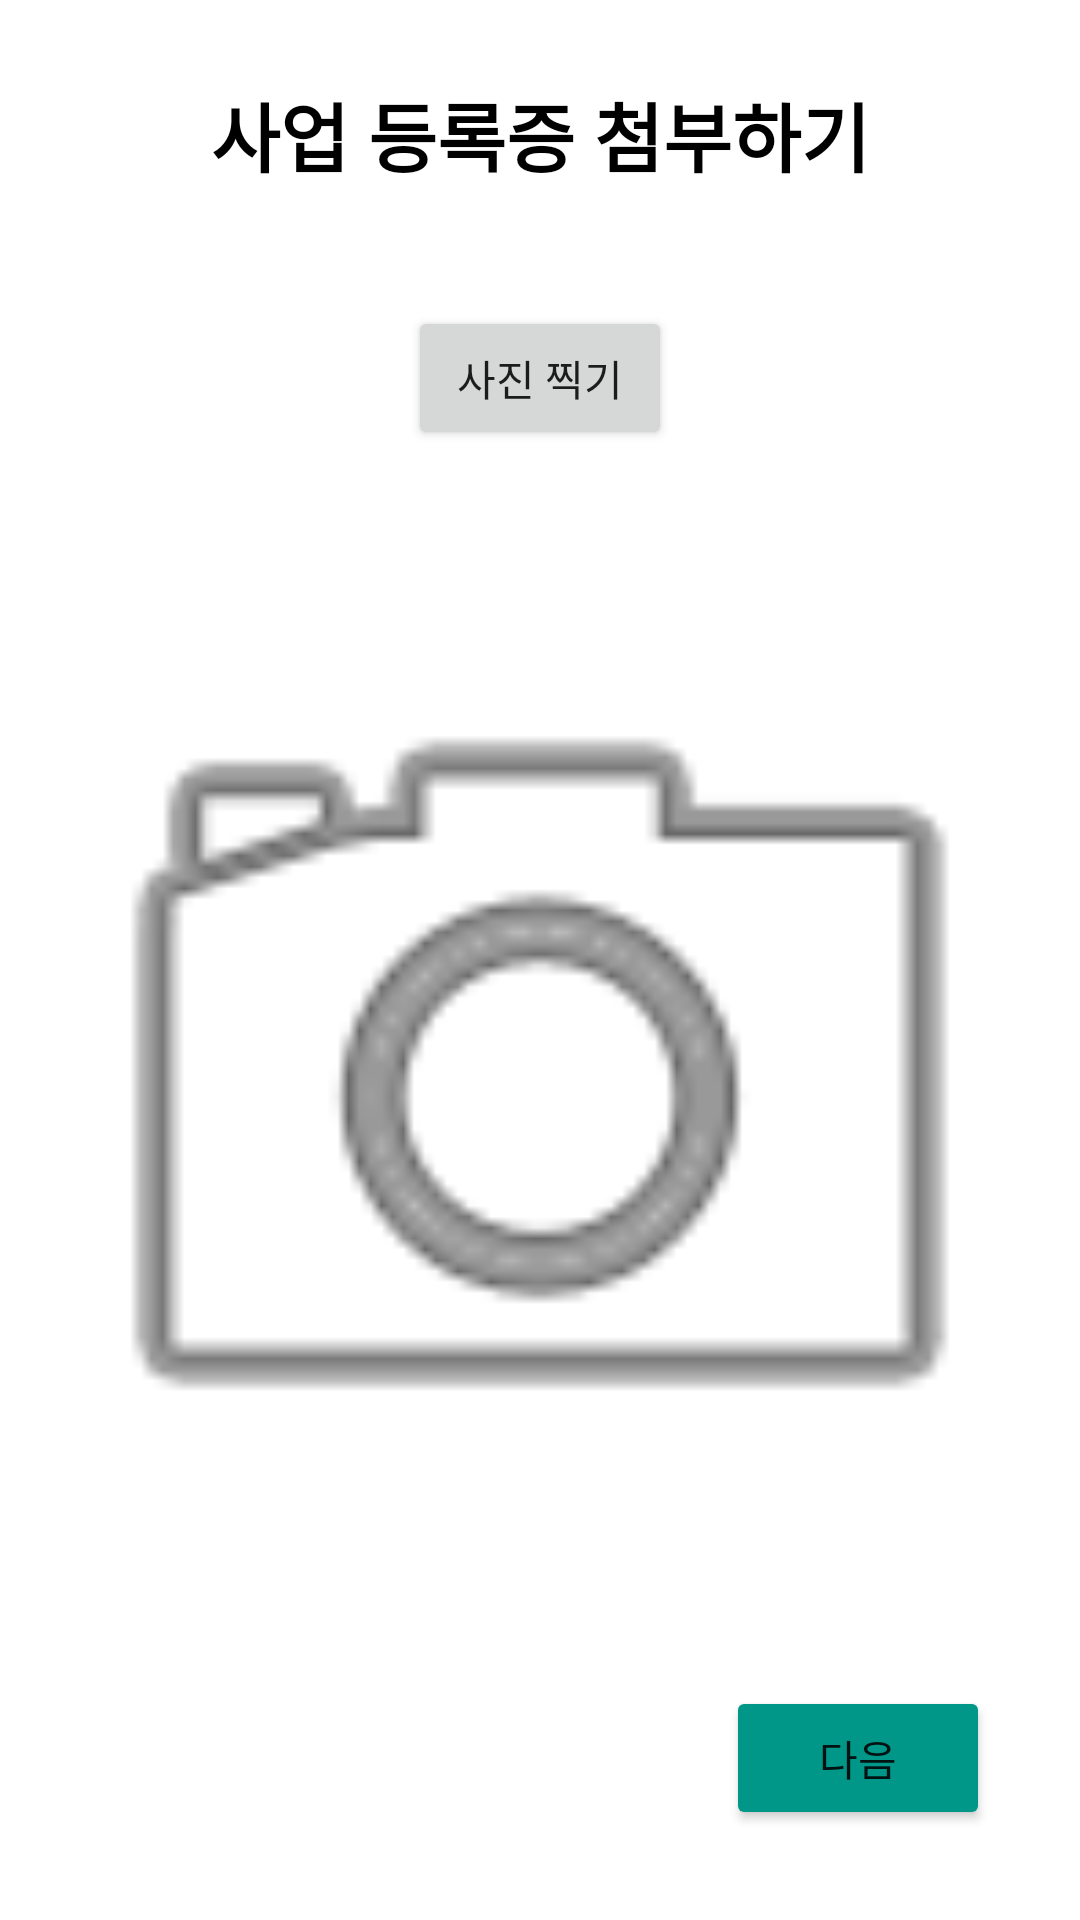

Write the Android layout XML for this screen, with the resource values it uses.
<!-- AndroidManifest.xml: application theme Theme.Project_with_a_jump -->
<!-- res/layout/activity_register3.xml -->
<?xml version="1.0" encoding="utf-8"?>
<androidx.constraintlayout.widget.ConstraintLayout xmlns:android="http://schemas.android.com/apk/res/android"
    xmlns:app="http://schemas.android.com/apk/res-auto"
    xmlns:tools="http://schemas.android.com/tools"
    android:layout_width="match_parent"
    android:layout_height="match_parent"
    tools:ignore="ExtraText">


    <Button
        android:id="@+id/nextbutton3"
        android:layout_width="wrap_content"
        android:layout_height="wrap_content"
        android:layout_marginRight="30dp"
        android:layout_marginBottom="30dp"
        android:backgroundTint="#009688"
        android:text="다음"
        app:layout_constraintBottom_toBottomOf="parent"
        app:layout_constraintEnd_toEndOf="parent" />

    <LinearLayout
        android:layout_width="match_parent"
        android:layout_height="60dp"
        android:layout_marginTop="15dp"
        app:layout_constraintTop_toTopOf="parent">

        <TextView
            android:layout_width="match_parent"
            android:layout_height="match_parent"
            android:gravity="center"
            android:text="사업 등록증 첨부하기"
            android:textColor="@color/black"
            android:textSize="25sp"
            android:textStyle="bold" />
    </LinearLayout>


    <Button
        android:id="@+id/picturebutton"
        android:layout_width="wrap_content"
        android:layout_height="wrap_content"
        android:layout_marginBottom="10dp"
        android:text="사진 찍기"
        app:layout_constraintBottom_toTopOf="@+id/imageView"
        app:layout_constraintEnd_toEndOf="parent"
        app:layout_constraintStart_toStartOf="parent" />

    <ImageView
        android:id="@+id/imageView"
        android:layout_width="350dp"
        android:layout_height="400dp"
        android:layout_marginTop="80dp"
        app:layout_constraintBottom_toBottomOf="parent"
        app:layout_constraintEnd_toEndOf="parent"
        app:layout_constraintStart_toStartOf="parent"
        app:layout_constraintTop_toTopOf="parent"
        app:srcCompat="@android:drawable/ic_menu_camera" />
</androidx.constraintlayout.widget.ConstraintLayout>
<!-- resources referenced by this layout -->
<resources>
  <style name="Theme.Project_with_a_jump" parent="Theme.MaterialComponents.DayNight.NoActionBar">
          
          <item name="colorPrimary">@color/purple_500</item>
          <item name="colorPrimaryVariant">@color/purple_700</item>
          <item name="colorOnPrimary">@color/white</item>
          
          <item name="colorSecondary">@color/teal_200</item>
          <item name="colorSecondaryVariant">@color/teal_700</item>
          <item name="colorOnSecondary">@color/black</item>
          
          <item name="android:statusBarColor" tools:targetApi="l">?attr/colorPrimaryVariant</item>
          <item name="android:itemTextAppearance">@style/MenuText</item>
          
      </style>
  <style name="MenuText">
          <item name="android:textColor">@color/black</item>
      </style>
  <!-- not gathered from this repository: default colours our renderer supplied (Android Studio template values) -->
  <color name="purple_500">#FF6200EE</color>
  <color name="purple_700">#FF3700B3</color>
  <color name="teal_200">#FF03DAC5</color>
  <color name="teal_700">#FF018786</color>
  <color name="black">#FF000000</color>
  <color name="white">#FFFFFFFF</color>
</resources>
